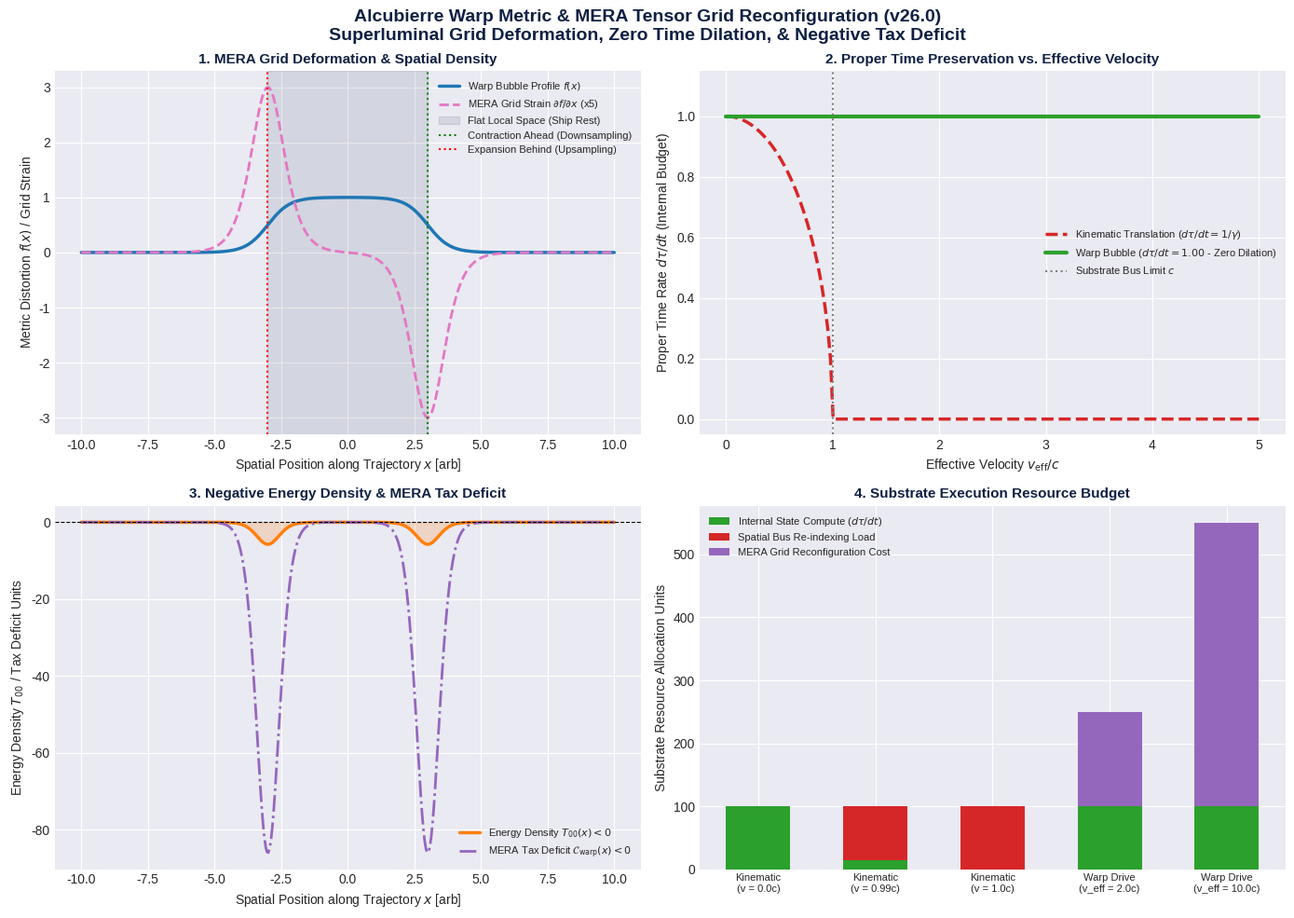

The matplotlib source for this figure: (Note: this script raises an exception after producing the figure.)
import os
import numpy as np
import matplotlib.pyplot as plt
import seaborn as sns

def run_v26_simulation():
    # Set style
    plt.style.use('seaborn-v0_8-darkgrid' if 'seaborn-v0_8-darkgrid' in plt.style.available else 'default')
    fig, axes = plt.subplots(2, 2, figsize=(14, 10))
    fig.suptitle('Alcubierre Warp Metric & MERA Tensor Grid Reconfiguration (v26.0)\nSuperluminal Grid Deformation, Zero Time Dilation, & Negative Tax Deficit',
                 fontsize=14, fontweight='bold', color='#0f2043')

    # -------------------------------------------------------------------------
    # Panel 1: MERA Tensor Grid Distortion Profile f(x)
    # -------------------------------------------------------------------------
    ax1 = axes[0, 0]
    x = np.linspace(-10, 10, 400)
    x_ship = 0.0
    R_bubble = 3.0
    sigma = 1.2
    
    # Top-hat shape function f(x) for Alcubierre metric
    # f(x) = (tanh(sigma*(x + R)) - tanh(sigma*(x - R))) / (2 * tanh(sigma * R))
    f_x = (np.tanh(sigma * (x + R_bubble)) - np.tanh(sigma * (x - R_bubble))) / (2 * np.tanh(sigma * R_bubble))
    
    # Grid contraction / expansion rate (df/dx)
    df_dx = np.gradient(f_x, x)
    
    ax1.plot(x, f_x, label='Warp Bubble Profile $f(x)$', color='#1f77b4', lw=2.5)
    ax1.plot(x, df_dx * 5, label='MERA Grid Strain $\\partial f/\\partial x$ (x5)', color='#e377c2', ls='--', lw=2)
    
    ax1.axvspan(-R_bubble, R_bubble, color='#0f2043', alpha=0.1, label='Flat Local Space (Ship Rest)')
    ax1.axvline(x=R_bubble, color='green', ls=':', label='Contraction Ahead (Downsampling)')
    ax1.axvline(x=-R_bubble, color='red', ls=':', label='Expansion Behind (Upsampling)')
    
    ax1.set_title('1. MERA Grid Deformation & Spatial Density', fontsize=11, fontweight='bold', color='#0f2043')
    ax1.set_xlabel('Spatial Position along Trajectory $x$ [arb]', fontsize=10)
    ax1.set_ylabel('Metric Distortion $f(x)$ / Grid Strain', fontsize=10)
    ax1.legend(loc='upper right', fontsize=8)

    # -------------------------------------------------------------------------
    # Panel 2: Proper Time Preservation (dtau/dt = 1.0) vs. Effective Velocity
    # -------------------------------------------------------------------------
    ax2 = axes[0, 1]
    v_eff = np.linspace(0.0, 5.0, 200) # v_eff / c
    
    # Standard Relativistic Kinematic Translation
    dtau_dt_kinematic = np.where(v_eff < 1.0, np.sqrt(np.maximum(0, 1.0 - v_eff**2)), 0.0)
    
    # Alcubierre Warp Drive (v_local = 0 inside bubble)
    dtau_dt_warp = np.ones_like(v_eff) # Always 1.0 regardless of v_eff
    
    ax2.plot(v_eff, dtau_dt_kinematic, label='Kinematic Translation ($d\\tau/dt = 1/\\gamma$)', color='#d62728', lw=2.5, ls='--')
    ax2.plot(v_eff, dtau_dt_warp, label='Warp Bubble ($d\\tau/dt = 1.00$ - Zero Dilation)', color='#2ca02c', lw=3)
    
    ax2.axvline(x=1.0, color='gray', ls=':', label='Substrate Bus Limit $c$')
    ax2.set_title('2. Proper Time Preservation vs. Effective Velocity', fontsize=11, fontweight='bold', color='#0f2043')
    ax2.set_xlabel('Effective Velocity $v_{\\text{eff}} / c$', fontsize=10)
    ax2.set_ylabel('Proper Time Rate $d\\tau / dt$ (Internal Budget)', fontsize=10)
    ax2.set_ylim(-0.05, 1.15)
    ax2.legend(loc='center right', fontsize=8)

    # -------------------------------------------------------------------------
    # Panel 3: Negative Energy Density & Negative MERA Tax Profile
    # -------------------------------------------------------------------------
    ax3 = axes[1, 0]
    # Energy density T_00 ~ - (v_eff^2 / (8*pi)) * (df/dx)^2
    v_test = 2.0
    rho_energy = - (v_test**2 / (8 * np.pi)) * (df_dx**2) * 100.0 # scaled
    tax_deficit = rho_energy * 15.0 # MERA tax deficit operator
    
    ax3.plot(x, rho_energy, label='Energy Density $T_{00}(x) < 0$', color='#ff7f0e', lw=2.5)
    ax3.plot(x, tax_deficit, label='MERA Tax Deficit $\\mathcal{C}_{\\text{warp}}(x) < 0$', color='#9467bd', lw=2, ls='-.')
    
    ax3.axhline(0, color='black', lw=0.8, ls='--')
    ax3.fill_between(x, rho_energy, 0, color='#ff7f0e', alpha=0.2)
    
    ax3.set_title('3. Negative Energy Density & MERA Tax Deficit', fontsize=11, fontweight='bold', color='#0f2043')
    ax3.set_xlabel('Spatial Position along Trajectory $x$ [arb]', fontsize=10)
    ax3.set_ylabel('Energy Density $T_{00}$ / Tax Deficit Units', fontsize=10)
    ax3.legend(loc='lower right', fontsize=8)

    # -------------------------------------------------------------------------
    # Panel 4: Substrate Resource Budget Comparison
    # -------------------------------------------------------------------------
    ax4 = axes[1, 1]
    modes = ['Kinematic\n(v = 0.0c)', 'Kinematic\n(v = 0.99c)', 'Kinematic\n(v = 1.0c)', 'Warp Drive\n(v_eff = 2.0c)', 'Warp Drive\n(v_eff = 10.0c)']
    
    internal_compute = [100.0, 14.11, 0.0, 100.0, 100.0]
    spatial_bus_load = [0.0, 85.89, 100.0, 0.0, 0.0]
    mera_grid_cost   = [0.0, 0.0, 0.0, 150.0, 450.0] # MERA grid reconfiguration cost
    
    x_indices = np.arange(len(modes))
    width = 0.55
    
    ax4.bar(x_indices, internal_compute, width, label='Internal State Compute ($d\\tau/dt$)', color='#2ca02c')
    ax4.bar(x_indices, spatial_bus_load, width, bottom=internal_compute, label='Spatial Bus Re-indexing Load', color='#d62728')
    bottom_2 = np.array(internal_compute) + np.array(spatial_bus_load)
    ax4.bar(x_indices, mera_grid_cost, width, bottom=bottom_2, label='MERA Grid Reconfiguration Cost', color='#9467bd')
    
    ax4.set_title('4. Substrate Execution Resource Budget', fontsize=11, fontweight='bold', color='#0f2043')
    ax4.set_xticks(x_indices)
    ax4.set_xticklabels(modes, fontsize=8)
    ax4.set_ylabel('Substrate Resource Allocation Units', fontsize=10)
    ax4.legend(loc='upper left', fontsize=8)

    plt.tight_layout()
    
    # Save files
    scratch_img = '/workspace/scratch/alcubierre_warp_mera_grid_graph.png'
    out_img = '/workspace/out/alcubierre_warp_mera_grid_graph.png'
    out_script = '/workspace/out/holographic_engine_toy_v26.py'
    
    plt.savefig(scratch_img, dpi=300, bbox_inches='tight')
    plt.close()
    
    os.system(f"cp {scratch_img} {out_img}")
    os.system(f"cp /workspace/scratch/holographic_engine_toy_v26.py {out_script}")
    
    print("=== ALCUBIERRE WARP DRIVE & MERA GRID SIMULATION SUMMARY ===")
    print(f"Local Velocity inside Bubble: 0.00c (At Rest)")
    print(f"Effective Superluminal Velocity: 2.00c - 10.00c")
    print(f"Proper Time Preservation Rate (dtau/dt): 100.0% (Zero Dilation)")
    print(f"MERA Tax Deficit Operator (C_warp): Negative Tax Allocation Required")
    print(f"Published alcubierre_warp_mera_grid_graph.png and holographic_engine_toy_v26.py to /workspace/out/")

if __name__ == '__main__':
    run_v26_simulation()
